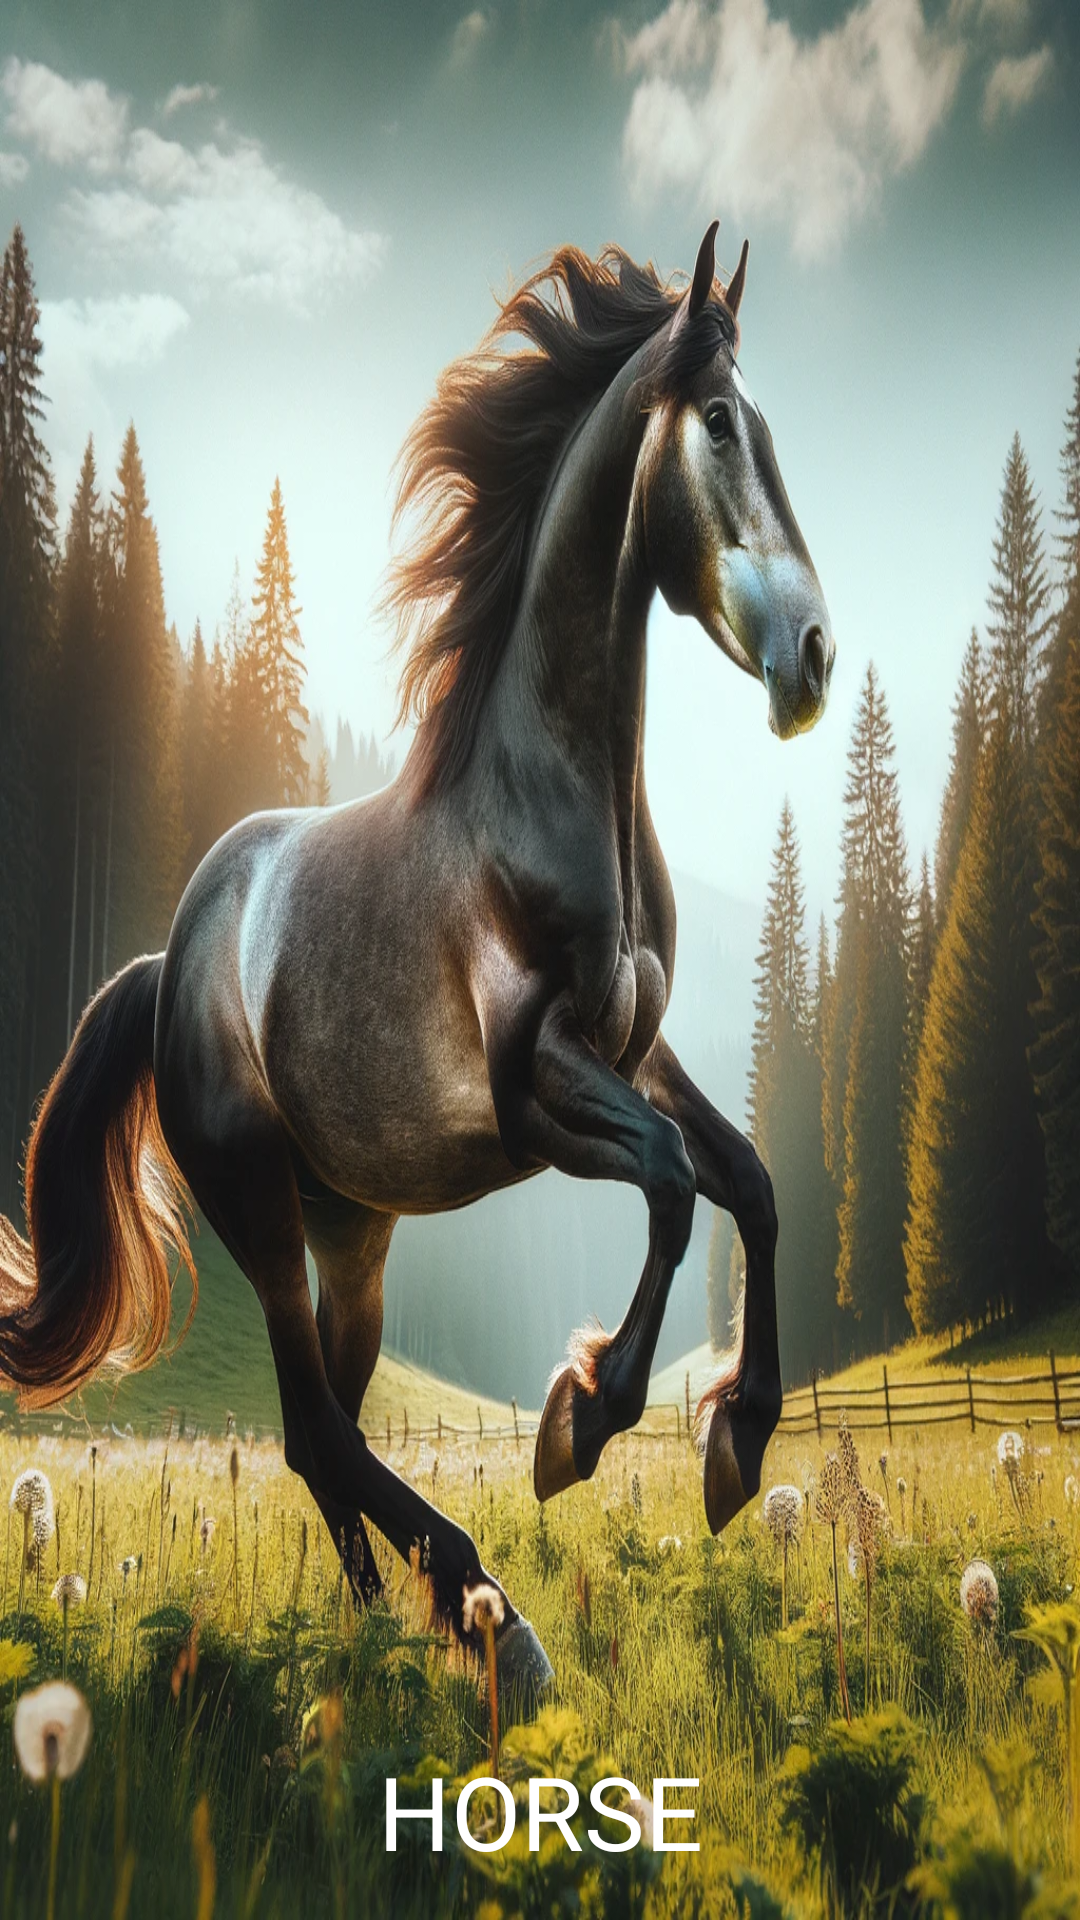

Here is an Android app screen rendered from its layout file. Give the layout XML and the strings, colors and styles it references.
<!-- AndroidManifest.xml: application theme Theme.AnimalsApp -->
<!-- res/layout/activity_horse.xml -->
<?xml version="1.0" encoding="utf-8"?>
<androidx.constraintlayout.widget.ConstraintLayout xmlns:android="http://schemas.android.com/apk/res/android"
    xmlns:app="http://schemas.android.com/apk/res-auto"
    xmlns:tools="http://schemas.android.com/tools"
    android:layout_width="match_parent"
    android:layout_height="match_parent"
    tools:context=".meadow.Horse">

    <ImageView
        android:id="@+id/imageView59"
        android:layout_width="wrap_content"
        android:layout_height="wrap_content"
        app:layout_constraintBottom_toBottomOf="parent"
        app:layout_constraintEnd_toEndOf="parent"
        app:layout_constraintStart_toStartOf="parent"
        app:layout_constraintTop_toTopOf="parent"
        app:srcCompat="@drawable/horse"
        android:scaleType="fitXY"
        />

    <TextView
        android:id="@+id/textView17"
        android:layout_width="137dp"
        android:layout_height="39dp"
        android:layout_marginBottom="20dp"
        android:text="HORSE"
        android:textAlignment="center"
        android:textSize="34sp"
        app:layout_constraintBottom_toBottomOf="@+id/imageView59"
        app:layout_constraintEnd_toEndOf="parent"
        app:layout_constraintStart_toStartOf="parent"
        android:textColor="@color/white"
        />

    <ImageView
        android:id="@+id/imageView60"
        android:layout_width="54dp"
        android:layout_height="42dp"
        android:layout_marginStart="280dp"
        android:layout_marginTop="20dp"
        android:onClick="sound"
        app:layout_constraintEnd_toEndOf="parent"
        app:layout_constraintStart_toStartOf="parent"
        app:layout_constraintTop_toTopOf="parent"
        app:srcCompat="@drawable/loudspeaker" />
</androidx.constraintlayout.widget.ConstraintLayout>
<!-- resources referenced by this layout -->
<resources>
  <!-- drawable horse: webp bitmap (drawable, 406528 bytes) -->
  <style name="Theme.AnimalsApp" parent="Base.Theme.AnimalsApp" />
  <style name="Base.Theme.AnimalsApp" parent="Theme.Material3.DayNight">
          
          
      </style>
  <!-- not gathered from this repository: default colours our renderer supplied (Android Studio template values) -->
  <color name="white">#FFFFFFFF</color>
</resources>
